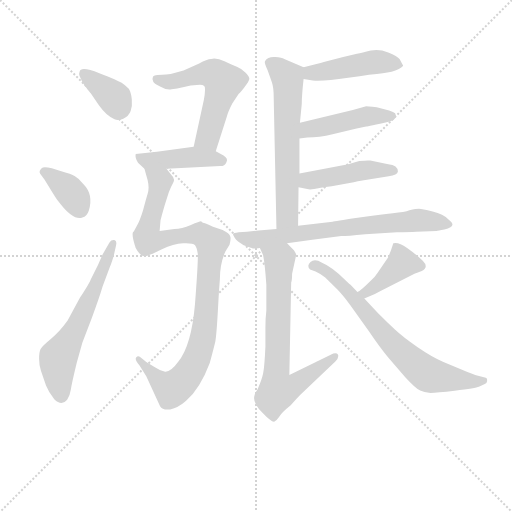
t = 0.00 s
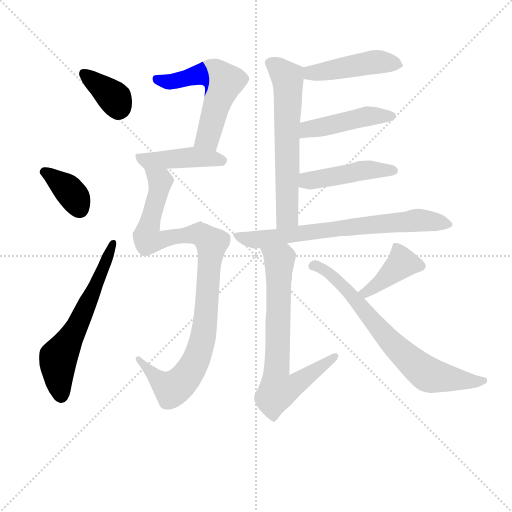
t = 1.99 s
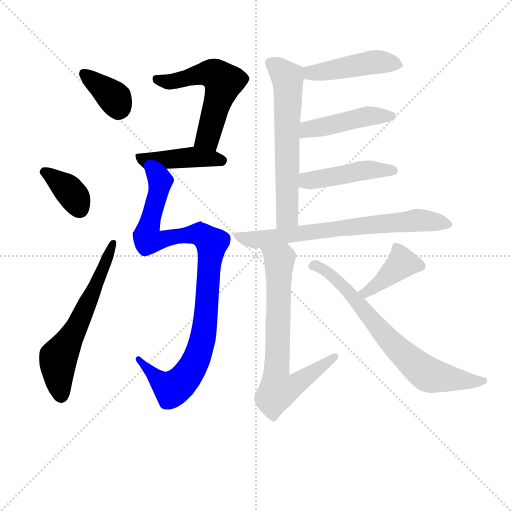
t = 3.99 s
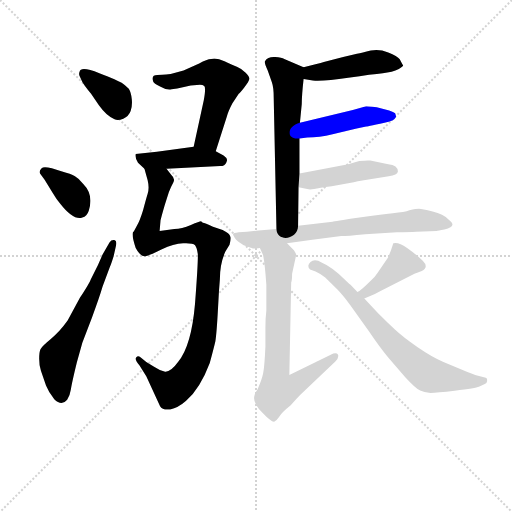
t = 5.98 s
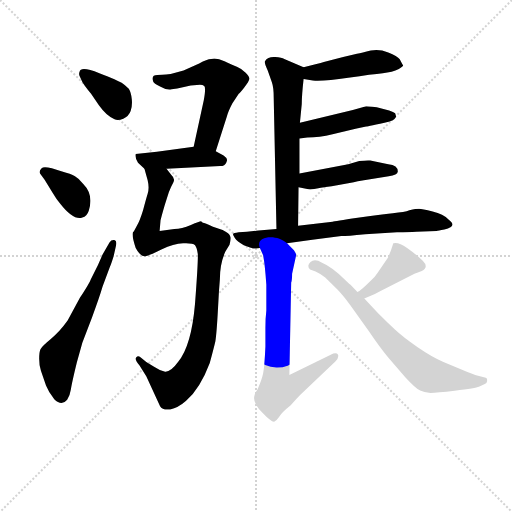
t = 7.98 s
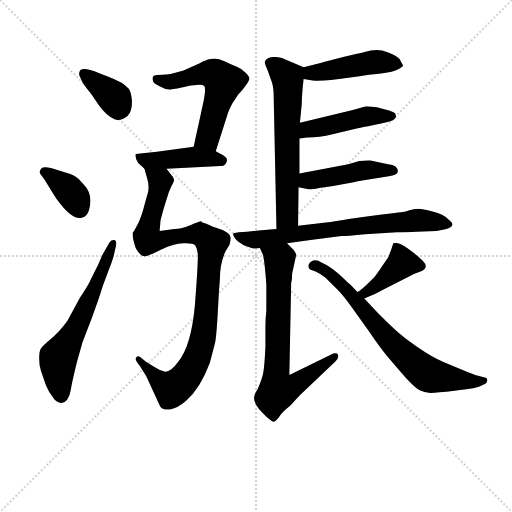
t = 9.97 s

The animated SVG that drew these frames (rendered in a browser with its animation timeline set to each time). Animation: 14 CSS @keyframes rules; one cycle of 9.97 s.

<svg version="1.1" viewBox="0 0 1024 1024" xmlns="http://www.w3.org/2000/svg">
  <g stroke="lightgray" stroke-dasharray="1,1" stroke-width="1" transform="scale(4, 4)">
    <line x1="0" y1="0" x2="256" y2="256"></line>
    <line x1="256" y1="0" x2="0" y2="256"></line>
    <line x1="128" y1="0" x2="128" y2="256"></line>
    <line x1="0" y1="128" x2="256" y2="128"></line>
  </g>
<g transform="scale(0.92, -0.92) translate(60, -900)">
   <style type="text/css">
    @keyframes keyframes0 {
      from {
       stroke: blue;
       stroke-dashoffset: 367;
       stroke-width: 128;
       }
       54% {
       animation-timing-function: step-end;
       stroke: blue;
       stroke-dashoffset: 0;
       stroke-width: 128;
       }
       to {
       stroke: black;
       stroke-width: 1024;
       }
       }
       #make-me-a-hanzi-animation-0 {
         animation: keyframes0 0.548665s both;
         animation-delay: 0.000000s;
         animation-timing-function: linear;
       }
    @keyframes keyframes1 {
      from {
       stroke: blue;
       stroke-dashoffset: 367;
       stroke-width: 128;
       }
       54% {
       animation-timing-function: step-end;
       stroke: blue;
       stroke-dashoffset: 0;
       stroke-width: 128;
       }
       to {
       stroke: black;
       stroke-width: 1024;
       }
       }
       #make-me-a-hanzi-animation-1 {
         animation: keyframes1 0.548665s both;
         animation-delay: 0.548665s;
         animation-timing-function: linear;
       }
    @keyframes keyframes2 {
      from {
       stroke: blue;
       stroke-dashoffset: 614;
       stroke-width: 128;
       }
       67% {
       animation-timing-function: step-end;
       stroke: blue;
       stroke-dashoffset: 0;
       stroke-width: 128;
       }
       to {
       stroke: black;
       stroke-width: 1024;
       }
       }
       #make-me-a-hanzi-animation-2 {
         animation: keyframes2 0.749674s both;
         animation-delay: 1.097331s;
         animation-timing-function: linear;
       }
    @keyframes keyframes3 {
      from {
       stroke: blue;
       stroke-dashoffset: 563;
       stroke-width: 128;
       }
       65% {
       animation-timing-function: step-end;
       stroke: blue;
       stroke-dashoffset: 0;
       stroke-width: 128;
       }
       to {
       stroke: black;
       stroke-width: 1024;
       }
       }
       #make-me-a-hanzi-animation-3 {
         animation: keyframes3 0.708171s both;
         animation-delay: 1.847005s;
         animation-timing-function: linear;
       }
    @keyframes keyframes4 {
      from {
       stroke: blue;
       stroke-dashoffset: 440;
       stroke-width: 128;
       }
       59% {
       animation-timing-function: step-end;
       stroke: blue;
       stroke-dashoffset: 0;
       stroke-width: 128;
       }
       to {
       stroke: black;
       stroke-width: 1024;
       }
       }
       #make-me-a-hanzi-animation-4 {
         animation: keyframes4 0.608073s both;
         animation-delay: 2.555176s;
         animation-timing-function: linear;
       }
    @keyframes keyframes5 {
      from {
       stroke: blue;
       stroke-dashoffset: 1003;
       stroke-width: 128;
       }
       77% {
       animation-timing-function: step-end;
       stroke: blue;
       stroke-dashoffset: 0;
       stroke-width: 128;
       }
       to {
       stroke: black;
       stroke-width: 1024;
       }
       }
       #make-me-a-hanzi-animation-5 {
         animation: keyframes5 1.066243s both;
         animation-delay: 3.163249s;
         animation-timing-function: linear;
       }
    @keyframes keyframes6 {
      from {
       stroke: blue;
       stroke-dashoffset: 457;
       stroke-width: 128;
       }
       60% {
       animation-timing-function: step-end;
       stroke: blue;
       stroke-dashoffset: 0;
       stroke-width: 128;
       }
       to {
       stroke: black;
       stroke-width: 1024;
       }
       }
       #make-me-a-hanzi-animation-6 {
         animation: keyframes6 0.621908s both;
         animation-delay: 4.229492s;
         animation-timing-function: linear;
       }
    @keyframes keyframes7 {
      from {
       stroke: blue;
       stroke-dashoffset: 634;
       stroke-width: 128;
       }
       67% {
       animation-timing-function: step-end;
       stroke: blue;
       stroke-dashoffset: 0;
       stroke-width: 128;
       }
       to {
       stroke: black;
       stroke-width: 1024;
       }
       }
       #make-me-a-hanzi-animation-7 {
         animation: keyframes7 0.765951s both;
         animation-delay: 4.851400s;
         animation-timing-function: linear;
       }
    @keyframes keyframes8 {
      from {
       stroke: blue;
       stroke-dashoffset: 463;
       stroke-width: 128;
       }
       60% {
       animation-timing-function: step-end;
       stroke: blue;
       stroke-dashoffset: 0;
       stroke-width: 128;
       }
       to {
       stroke: black;
       stroke-width: 1024;
       }
       }
       #make-me-a-hanzi-animation-8 {
         animation: keyframes8 0.626790s both;
         animation-delay: 5.617350s;
         animation-timing-function: linear;
       }
    @keyframes keyframes9 {
      from {
       stroke: blue;
       stroke-dashoffset: 460;
       stroke-width: 128;
       }
       60% {
       animation-timing-function: step-end;
       stroke: blue;
       stroke-dashoffset: 0;
       stroke-width: 128;
       }
       to {
       stroke: black;
       stroke-width: 1024;
       }
       }
       #make-me-a-hanzi-animation-9 {
         animation: keyframes9 0.624349s both;
         animation-delay: 6.244141s;
         animation-timing-function: linear;
       }
    @keyframes keyframes10 {
      from {
       stroke: blue;
       stroke-dashoffset: 718;
       stroke-width: 128;
       }
       70% {
       animation-timing-function: step-end;
       stroke: blue;
       stroke-dashoffset: 0;
       stroke-width: 128;
       }
       to {
       stroke: black;
       stroke-width: 1024;
       }
       }
       #make-me-a-hanzi-animation-10 {
         animation: keyframes10 0.834310s both;
         animation-delay: 6.868490s;
         animation-timing-function: linear;
       }
    @keyframes keyframes11 {
      from {
       stroke: blue;
       stroke-dashoffset: 730;
       stroke-width: 128;
       }
       70% {
       animation-timing-function: step-end;
       stroke: blue;
       stroke-dashoffset: 0;
       stroke-width: 128;
       }
       to {
       stroke: black;
       stroke-width: 1024;
       }
       }
       #make-me-a-hanzi-animation-11 {
         animation: keyframes11 0.844076s both;
         animation-delay: 7.702799s;
         animation-timing-function: linear;
       }
    @keyframes keyframes12 {
      from {
       stroke: blue;
       stroke-dashoffset: 410;
       stroke-width: 128;
       }
       57% {
       animation-timing-function: step-end;
       stroke: blue;
       stroke-dashoffset: 0;
       stroke-width: 128;
       }
       to {
       stroke: black;
       stroke-width: 1024;
       }
       }
       #make-me-a-hanzi-animation-12 {
         animation: keyframes12 0.583659s both;
         animation-delay: 8.546875s;
         animation-timing-function: linear;
       }
    @keyframes keyframes13 {
      from {
       stroke: blue;
       stroke-dashoffset: 726;
       stroke-width: 128;
       }
       70% {
       animation-timing-function: step-end;
       stroke: blue;
       stroke-dashoffset: 0;
       stroke-width: 128;
       }
       to {
       stroke: black;
       stroke-width: 1024;
       }
       }
       #make-me-a-hanzi-animation-13 {
         animation: keyframes13 0.840820s both;
         animation-delay: 9.130534s;
         animation-timing-function: linear;
       }
</style>
<path d="M 119.0 722.0 Q 123.0 715.0 138.0 696.0 L 155.0 671.0 Q 173.0 646.0 189.0 641.0 Q 196.0 637.0 208.0 642.0 Q 220.0 647.0 224.0 658.5 Q 228.0 670.0 226.5 684.5 Q 225.0 699.0 220.0 707.0 Q 212.0 715.0 204.5 720.0 Q 197.0 725.0 156.0 741.0 Q 115.0 757.0 113.0 744.0 Q 111.0 739.0 113.0 735.0 L 119.0 722.0 Z" fill="lightgray"></path> 
<path d="M 37.0 509.0 L 55.0 480.0 Q 62.0 468.0 71.0 457.0 Q 100.0 420.0 119.0 427.0 Q 129.0 430.0 133.0 442.0 Q 144.0 477.0 121.0 500.0 Q 112.0 512.0 103.0 517.0 Q 94.0 522.0 75.0 527.0 Q 37.0 541.0 30.5 534.5 Q 24.0 528.0 27.0 523.0 L 37.0 509.0 Z" fill="lightgray"></path> 
<path d="M 163.0 347.0 L 153.0 324.0 L 137.0 292.0 Q 136.0 287.0 114.0 253.0 L 87.0 203.0 Q 70.0 179.0 50.5 163.0 Q 31.0 147.0 28.0 141.0 Q 25.0 135.0 25.0 120.0 Q 25.0 105.0 29.0 94.0 L 40.0 62.0 Q 46.0 47.0 58.0 32.0 Q 74.0 16.0 86.0 31.0 Q 92.0 39.0 94.0 53.0 Q 96.0 67.0 107.0 112.0 L 119.0 155.0 L 140.0 210.0 Q 156.0 253.0 163.0 277.0 L 179.0 320.0 Q 181.0 324.0 187.0 343.0 L 192.0 365.0 Q 195.0 377.0 188.5 378.0 Q 182.0 379.0 178.0 373.0 L 163.0 347.0 Z" fill="lightgray"></path> 
<path d="M 311.0 739.0 Q 289.0 737.0 282.0 737.0 Q 268.0 737.0 273.0 723.0 Q 274.0 719.0 288.0 712.0 Q 301.0 704.0 313.0 706.0 Q 324.0 707.0 340.0 711.0 Q 355.0 715.0 368.0 715.0 Q 379.0 717.0 384.0 713.0 Q 388.0 709.0 383.0 682.0 L 361.0 581.0 C 355.0 552.0 400.0 542.0 409.0 571.0 L 433.0 646.0 Q 436.0 658.0 445.0 675.0 L 459.0 696.0 Q 461.0 697.0 471.0 710.0 Q 481.0 722.0 482.0 728.0 Q 483.0 733.0 474.0 742.0 Q 465.0 751.0 455.0 755.0 Q 445.0 759.0 428.0 767.0 Q 411.0 775.0 399.0 772.0 Q 390.0 772.0 373.0 762.0 L 339.0 747.0 L 311.0 739.0 Z" fill="lightgray"></path> 
<path d="M 361.0 581.0 L 281.0 570.0 L 235.0 565.0 Q 233.0 557.0 240.0 546.0 L 254.0 533.0 C 257.0 531.0 272.0 531.0 302.0 533.0 L 419.0 539.0 Q 429.0 539.0 432.0 547.0 Q 437.0 555.0 426.0 562.0 L 409.0 571.0 C 384.0 584.0 384.0 584.0 361.0 581.0 Z" fill="lightgray"></path> 
<path d="M 254.0 533.0 L 261.0 508.0 Q 265.0 491.0 261.0 479.0 Q 257.0 466.0 251.0 443.0 Q 244.0 420.0 237.0 408.0 L 232.0 399.0 Q 232.0 398.0 229.0 395.0 Q 226.0 388.0 235.0 361.0 Q 246.0 341.0 256.0 343.0 Q 266.0 345.0 292.0 358.0 Q 317.0 370.0 338.0 371.0 Q 359.0 372.0 364.0 367.0 Q 368.0 362.0 370.0 348.0 Q 371.0 333.0 364.0 240.0 Q 356.0 147.0 327.0 113.0 Q 311.0 91.0 299.0 92.0 Q 287.0 94.0 274.0 103.0 L 258.0 113.0 L 246.0 123.0 Q 240.0 127.0 237.0 124.0 Q 231.0 120.0 243.0 106.0 L 258.0 82.0 L 288.0 17.0 Q 293.0 8.0 310.0 10.0 Q 327.0 13.0 344.0 28.0 Q 375.0 55.0 396.0 111.0 Q 404.0 140.0 408.0 157.0 Q 411.0 174.0 414.0 231.0 L 416.0 267.0 L 418.0 293.0 Q 418.0 327.0 430.0 353.0 L 439.0 368.0 Q 442.0 378.0 441.0 385.0 Q 439.0 393.0 424.0 400.0 L 403.0 407.0 Q 385.0 416.0 381.0 416.0 L 377.0 419.0 Q 374.0 419.0 355.0 411.0 Q 335.0 403.0 319.0 402.0 L 287.0 398.0 L 289.0 421.0 Q 291.0 430.0 298.0 454.0 L 307.0 482.0 Q 312.0 495.0 317.0 504.0 Q 321.0 512.0 313.0 519.0 L 302.0 533.0 C 284.0 557.0 246.0 562.0 254.0 533.0 Z" fill="lightgray"></path> 
<path d="M 600.0 728.0 L 620.0 725.0 Q 644.0 723.0 697.0 731.0 Q 750.0 739.0 772.0 741.0 Q 793.0 743.0 807.0 750.0 Q 820.0 757.0 815.0 760.0 L 809.0 771.0 Q 804.0 778.0 784.0 786.0 Q 764.0 794.0 746.0 790.0 Q 727.0 785.0 716.0 783.0 L 686.0 776.0 L 644.0 765.0 Q 638.0 763.0 628.0 761.0 L 600.0 754.0 C 571.0 747.0 570.0 732.0 600.0 728.0 Z" fill="lightgray"></path> 
<path d="M 588.0 409.0 L 589.0 493.0 L 591.0 523.0 L 591.0 599.0 L 592.0 633.0 L 596.0 674.0 Q 596.0 692.0 600.0 728.0 C 603.0 753.0 603.0 753.0 600.0 754.0 L 558.0 772.0 Q 553.0 775.0 538.0 776.0 Q 522.0 777.0 516.0 767.0 Q 514.0 764.0 522.0 747.0 L 531.0 721.0 Q 535.0 710.0 535.0 688.0 L 541.0 402.0 C 542.0 372.0 588.0 379.0 588.0 409.0 Z" fill="lightgray"></path> 
<path d="M 591.0 599.0 L 608.0 601.0 Q 634.0 601.0 663.0 608.0 L 713.0 620.0 Q 715.0 621.0 718.0 621.0 L 736.0 625.0 Q 740.0 625.0 787.0 636.0 Q 800.0 641.0 801.0 647.0 Q 801.0 648.0 799.0 654.0 Q 796.0 657.0 786.0 660.0 L 759.0 667.0 Q 737.0 669.0 736.0 669.0 L 707.0 661.0 L 592.0 633.0 C 563.0 626.0 561.0 595.0 591.0 599.0 Z" fill="lightgray"></path> 
<path d="M 589.0 493.0 L 608.0 489.0 Q 613.0 487.0 623.0 489.0 Q 633.0 491.0 661.0 495.0 L 709.0 504.0 Q 729.0 508.0 731.0 508.0 L 785.0 517.0 Q 804.0 519.0 805.0 527.0 Q 805.0 541.0 784.0 543.0 L 745.0 551.0 Q 740.0 552.0 721.0 550.0 L 697.0 543.0 L 591.0 523.0 C 562.0 517.0 560.0 499.0 589.0 493.0 Z" fill="lightgray"></path> 
<path d="M 564.0 371.0 L 619.0 379.0 L 682.0 387.0 Q 694.0 387.0 734.0 391.0 L 803.0 395.0 Q 830.0 395.0 845.0 396.0 L 889.0 398.0 Q 892.0 398.0 906.0 401.0 Q 936.0 408.0 915.0 423.0 Q 904.0 434.0 880.5 440.0 Q 857.0 446.0 851.0 446.0 Q 845.0 446.0 830.0 443.0 Q 820.0 439.0 794.0 436.5 Q 768.0 434.0 717.5 426.5 Q 667.0 419.0 663.0 418.0 L 588.0 409.0 L 541.0 402.0 L 502.0 399.0 Q 478.0 395.0 459.0 395.0 Q 447.0 393.0 446.5 391.5 Q 446.0 390.0 450.5 382.5 Q 455.0 375.0 470.0 367.0 Q 487.0 361.0 489.5 360.0 Q 492.0 359.0 505.0 361.0 L 564.0 371.0 Z" fill="lightgray"></path> 
<path d="M 584.0 346.0 Q 583.0 350.0 579.0 356.0 L 564.0 371.0 C 543.0 392.0 493.0 388.0 505.0 361.0 L 512.0 345.0 Q 516.0 325.0 519.0 281.0 L 519.0 225.0 Q 517.0 209.0 517.0 187.0 L 517.0 147.0 Q 515.0 103.0 512.0 88.0 Q 509.0 74.0 500.0 54.0 Q 493.0 43.0 493.0 39.0 Q 489.0 25.0 510.0 3.0 Q 530.0 -18.0 536.0 -17.0 Q 541.0 -15.0 547.0 -6.0 Q 552.0 3.0 572.0 19.0 Q 584.0 33.0 593.0 42.0 L 669.0 114.0 Q 677.0 122.0 675.0 129.0 Q 671.0 135.0 659.0 129.0 L 569.0 85.0 L 573.0 286.0 Q 575.0 290.0 575.0 305.0 L 584.0 346.0 Z" fill="lightgray"></path> 
<path d="M 732.0 251.0 L 755.0 261.0 Q 766.0 267.0 778.0 273.0 L 841.0 305.0 L 857.0 311.0 Q 873.0 319.0 859.0 333.0 Q 845.0 347.0 825.0 361.0 Q 805.0 375.0 795.0 371.0 L 790.0 356.0 L 784.0 341.0 L 761.0 307.0 Q 754.0 296.0 747.0 291.0 Q 725.0 269.0 717.0 265.0 C 692.0 249.0 704.0 239.0 732.0 251.0 Z" fill="lightgray"></path> 
<path d="M 717.0 265.0 L 702.0 281.0 L 699.0 283.0 L 691.0 291.0 Q 662.0 320.0 640.0 329.0 Q 624.0 339.0 615.0 330.5 Q 606.0 322.0 614.0 314.0 L 626.0 310.0 Q 637.0 305.0 647.0 297.0 L 673.0 271.0 Q 684.0 260.0 702.0 236.0 L 742.0 180.0 Q 767.0 143.0 784.0 123.0 L 821.0 80.0 Q 844.0 55.0 853.5 51.0 Q 863.0 47.0 872.5 46.0 Q 882.0 45.0 928.5 50.5 Q 975.0 56.0 981.0 59.0 L 994.0 65.0 Q 998.0 66.0 999.0 72.0 Q 1000.0 78.0 996.0 79.0 L 973.0 85.0 Q 967.0 87.0 947.0 95.0 L 904.0 113.0 Q 880.0 123.0 848.0 145.0 Q 816.0 167.0 798.5 183.5 Q 781.0 200.0 762.0 219.0 L 732.0 251.0 L 717.0 265.0 Z" fill="lightgray"></path> 
      <clipPath id="make-me-a-hanzi-clip-0">
      <path d="M 119.0 722.0 Q 123.0 715.0 138.0 696.0 L 155.0 671.0 Q 173.0 646.0 189.0 641.0 Q 196.0 637.0 208.0 642.0 Q 220.0 647.0 224.0 658.5 Q 228.0 670.0 226.5 684.5 Q 225.0 699.0 220.0 707.0 Q 212.0 715.0 204.5 720.0 Q 197.0 725.0 156.0 741.0 Q 115.0 757.0 113.0 744.0 Q 111.0 739.0 113.0 735.0 L 119.0 722.0 Z" fill="lightgray"></path>
      </clipPath>
      <path clip-path="url(#make-me-a-hanzi-clip-0)" d="M 123.0 740.0 L 187.0 688.0 L 197.0 661.0 " fill="none" id="make-me-a-hanzi-animation-0" stroke-dasharray="239 478" stroke-linecap="round"></path>

      <clipPath id="make-me-a-hanzi-clip-1">
      <path d="M 37.0 509.0 L 55.0 480.0 Q 62.0 468.0 71.0 457.0 Q 100.0 420.0 119.0 427.0 Q 129.0 430.0 133.0 442.0 Q 144.0 477.0 121.0 500.0 Q 112.0 512.0 103.0 517.0 Q 94.0 522.0 75.0 527.0 Q 37.0 541.0 30.5 534.5 Q 24.0 528.0 27.0 523.0 L 37.0 509.0 Z" fill="lightgray"></path>
      </clipPath>
      <path clip-path="url(#make-me-a-hanzi-clip-1)" d="M 37.0 526.0 L 88.0 488.0 L 112.0 447.0 " fill="none" id="make-me-a-hanzi-animation-1" stroke-dasharray="239 478" stroke-linecap="round"></path>

      <clipPath id="make-me-a-hanzi-clip-2">
      <path d="M 163.0 347.0 L 153.0 324.0 L 137.0 292.0 Q 136.0 287.0 114.0 253.0 L 87.0 203.0 Q 70.0 179.0 50.5 163.0 Q 31.0 147.0 28.0 141.0 Q 25.0 135.0 25.0 120.0 Q 25.0 105.0 29.0 94.0 L 40.0 62.0 Q 46.0 47.0 58.0 32.0 Q 74.0 16.0 86.0 31.0 Q 92.0 39.0 94.0 53.0 Q 96.0 67.0 107.0 112.0 L 119.0 155.0 L 140.0 210.0 Q 156.0 253.0 163.0 277.0 L 179.0 320.0 Q 181.0 324.0 187.0 343.0 L 192.0 365.0 Q 195.0 377.0 188.5 378.0 Q 182.0 379.0 178.0 373.0 L 163.0 347.0 Z" fill="lightgray"></path>
      </clipPath>
      <path clip-path="url(#make-me-a-hanzi-clip-2)" d="M 72.0 40.0 L 67.0 122.0 L 111.0 198.0 L 186.0 370.0 " fill="none" id="make-me-a-hanzi-animation-2" stroke-dasharray="486 972" stroke-linecap="round"></path>

      <clipPath id="make-me-a-hanzi-clip-3">
      <path d="M 311.0 739.0 Q 289.0 737.0 282.0 737.0 Q 268.0 737.0 273.0 723.0 Q 274.0 719.0 288.0 712.0 Q 301.0 704.0 313.0 706.0 Q 324.0 707.0 340.0 711.0 Q 355.0 715.0 368.0 715.0 Q 379.0 717.0 384.0 713.0 Q 388.0 709.0 383.0 682.0 L 361.0 581.0 C 355.0 552.0 400.0 542.0 409.0 571.0 L 433.0 646.0 Q 436.0 658.0 445.0 675.0 L 459.0 696.0 Q 461.0 697.0 471.0 710.0 Q 481.0 722.0 482.0 728.0 Q 483.0 733.0 474.0 742.0 Q 465.0 751.0 455.0 755.0 Q 445.0 759.0 428.0 767.0 Q 411.0 775.0 399.0 772.0 Q 390.0 772.0 373.0 762.0 L 339.0 747.0 L 311.0 739.0 Z" fill="lightgray"></path>
      </clipPath>
      <path clip-path="url(#make-me-a-hanzi-clip-3)" d="M 280.0 728.0 L 316.0 722.0 L 393.0 741.0 L 409.0 737.0 L 425.0 722.0 L 392.0 601.0 L 368.0 587.0 " fill="none" id="make-me-a-hanzi-animation-3" stroke-dasharray="435 870" stroke-linecap="round"></path>

      <clipPath id="make-me-a-hanzi-clip-4">
      <path d="M 361.0 581.0 L 281.0 570.0 L 235.0 565.0 Q 233.0 557.0 240.0 546.0 L 254.0 533.0 C 257.0 531.0 272.0 531.0 302.0 533.0 L 419.0 539.0 Q 429.0 539.0 432.0 547.0 Q 437.0 555.0 426.0 562.0 L 409.0 571.0 C 384.0 584.0 384.0 584.0 361.0 581.0 Z" fill="lightgray"></path>
      </clipPath>
      <path clip-path="url(#make-me-a-hanzi-clip-4)" d="M 243.0 561.0 L 247.0 555.0 L 272.0 551.0 L 357.0 559.0 L 423.0 552.0 " fill="none" id="make-me-a-hanzi-animation-4" stroke-dasharray="312 624" stroke-linecap="round"></path>

      <clipPath id="make-me-a-hanzi-clip-5">
      <path d="M 254.0 533.0 L 261.0 508.0 Q 265.0 491.0 261.0 479.0 Q 257.0 466.0 251.0 443.0 Q 244.0 420.0 237.0 408.0 L 232.0 399.0 Q 232.0 398.0 229.0 395.0 Q 226.0 388.0 235.0 361.0 Q 246.0 341.0 256.0 343.0 Q 266.0 345.0 292.0 358.0 Q 317.0 370.0 338.0 371.0 Q 359.0 372.0 364.0 367.0 Q 368.0 362.0 370.0 348.0 Q 371.0 333.0 364.0 240.0 Q 356.0 147.0 327.0 113.0 Q 311.0 91.0 299.0 92.0 Q 287.0 94.0 274.0 103.0 L 258.0 113.0 L 246.0 123.0 Q 240.0 127.0 237.0 124.0 Q 231.0 120.0 243.0 106.0 L 258.0 82.0 L 288.0 17.0 Q 293.0 8.0 310.0 10.0 Q 327.0 13.0 344.0 28.0 Q 375.0 55.0 396.0 111.0 Q 404.0 140.0 408.0 157.0 Q 411.0 174.0 414.0 231.0 L 416.0 267.0 L 418.0 293.0 Q 418.0 327.0 430.0 353.0 L 439.0 368.0 Q 442.0 378.0 441.0 385.0 Q 439.0 393.0 424.0 400.0 L 403.0 407.0 Q 385.0 416.0 381.0 416.0 L 377.0 419.0 Q 374.0 419.0 355.0 411.0 Q 335.0 403.0 319.0 402.0 L 287.0 398.0 L 289.0 421.0 Q 291.0 430.0 298.0 454.0 L 307.0 482.0 Q 312.0 495.0 317.0 504.0 Q 321.0 512.0 313.0 519.0 L 302.0 533.0 C 284.0 557.0 246.0 562.0 254.0 533.0 Z" fill="lightgray"></path>
      </clipPath>
      <path clip-path="url(#make-me-a-hanzi-clip-5)" d="M 260.0 528.0 L 287.0 503.0 L 262.0 401.0 L 262.0 379.0 L 274.0 376.0 L 373.0 391.0 L 400.0 371.0 L 381.0 166.0 L 369.0 124.0 L 351.0 90.0 L 314.0 55.0 L 276.0 82.0 L 241.0 120.0 " fill="none" id="make-me-a-hanzi-animation-5" stroke-dasharray="875 1750" stroke-linecap="round"></path>

      <clipPath id="make-me-a-hanzi-clip-6">
      <path d="M 600.0 728.0 L 620.0 725.0 Q 644.0 723.0 697.0 731.0 Q 750.0 739.0 772.0 741.0 Q 793.0 743.0 807.0 750.0 Q 820.0 757.0 815.0 760.0 L 809.0 771.0 Q 804.0 778.0 784.0 786.0 Q 764.0 794.0 746.0 790.0 Q 727.0 785.0 716.0 783.0 L 686.0 776.0 L 644.0 765.0 Q 638.0 763.0 628.0 761.0 L 600.0 754.0 C 571.0 747.0 570.0 732.0 600.0 728.0 Z" fill="lightgray"></path>
      </clipPath>
      <path clip-path="url(#make-me-a-hanzi-clip-6)" d="M 606.0 735.0 L 743.0 764.0 L 804.0 761.0 " fill="none" id="make-me-a-hanzi-animation-6" stroke-dasharray="329 658" stroke-linecap="round"></path>

      <clipPath id="make-me-a-hanzi-clip-7">
      <path d="M 588.0 409.0 L 589.0 493.0 L 591.0 523.0 L 591.0 599.0 L 592.0 633.0 L 596.0 674.0 Q 596.0 692.0 600.0 728.0 C 603.0 753.0 603.0 753.0 600.0 754.0 L 558.0 772.0 Q 553.0 775.0 538.0 776.0 Q 522.0 777.0 516.0 767.0 Q 514.0 764.0 522.0 747.0 L 531.0 721.0 Q 535.0 710.0 535.0 688.0 L 541.0 402.0 C 542.0 372.0 588.0 379.0 588.0 409.0 Z" fill="lightgray"></path>
      </clipPath>
      <path clip-path="url(#make-me-a-hanzi-clip-7)" d="M 526.0 764.0 L 554.0 743.0 L 566.0 723.0 L 565.0 430.0 L 548.0 410.0 " fill="none" id="make-me-a-hanzi-animation-7" stroke-dasharray="506 1012" stroke-linecap="round"></path>

      <clipPath id="make-me-a-hanzi-clip-8">
      <path d="M 591.0 599.0 L 608.0 601.0 Q 634.0 601.0 663.0 608.0 L 713.0 620.0 Q 715.0 621.0 718.0 621.0 L 736.0 625.0 Q 740.0 625.0 787.0 636.0 Q 800.0 641.0 801.0 647.0 Q 801.0 648.0 799.0 654.0 Q 796.0 657.0 786.0 660.0 L 759.0 667.0 Q 737.0 669.0 736.0 669.0 L 707.0 661.0 L 592.0 633.0 C 563.0 626.0 561.0 595.0 591.0 599.0 Z" fill="lightgray"></path>
      </clipPath>
      <path clip-path="url(#make-me-a-hanzi-clip-8)" d="M 595.0 605.0 L 609.0 619.0 L 734.0 647.0 L 793.0 648.0 " fill="none" id="make-me-a-hanzi-animation-8" stroke-dasharray="335 670" stroke-linecap="round"></path>

      <clipPath id="make-me-a-hanzi-clip-9">
      <path d="M 589.0 493.0 L 608.0 489.0 Q 613.0 487.0 623.0 489.0 Q 633.0 491.0 661.0 495.0 L 709.0 504.0 Q 729.0 508.0 731.0 508.0 L 785.0 517.0 Q 804.0 519.0 805.0 527.0 Q 805.0 541.0 784.0 543.0 L 745.0 551.0 Q 740.0 552.0 721.0 550.0 L 697.0 543.0 L 591.0 523.0 C 562.0 517.0 560.0 499.0 589.0 493.0 Z" fill="lightgray"></path>
      </clipPath>
      <path clip-path="url(#make-me-a-hanzi-clip-9)" d="M 595.0 500.0 L 730.0 530.0 L 796.0 529.0 " fill="none" id="make-me-a-hanzi-animation-9" stroke-dasharray="332 664" stroke-linecap="round"></path>

      <clipPath id="make-me-a-hanzi-clip-10">
      <path d="M 564.0 371.0 L 619.0 379.0 L 682.0 387.0 Q 694.0 387.0 734.0 391.0 L 803.0 395.0 Q 830.0 395.0 845.0 396.0 L 889.0 398.0 Q 892.0 398.0 906.0 401.0 Q 936.0 408.0 915.0 423.0 Q 904.0 434.0 880.5 440.0 Q 857.0 446.0 851.0 446.0 Q 845.0 446.0 830.0 443.0 Q 820.0 439.0 794.0 436.5 Q 768.0 434.0 717.5 426.5 Q 667.0 419.0 663.0 418.0 L 588.0 409.0 L 541.0 402.0 L 502.0 399.0 Q 478.0 395.0 459.0 395.0 Q 447.0 393.0 446.5 391.5 Q 446.0 390.0 450.5 382.5 Q 455.0 375.0 470.0 367.0 Q 487.0 361.0 489.5 360.0 Q 492.0 359.0 505.0 361.0 L 564.0 371.0 Z" fill="lightgray"></path>
      </clipPath>
      <path clip-path="url(#make-me-a-hanzi-clip-10)" d="M 454.0 389.0 L 470.0 381.0 L 509.0 380.0 L 730.0 411.0 L 849.0 421.0 L 911.0 412.0 " fill="none" id="make-me-a-hanzi-animation-10" stroke-dasharray="590 1180" stroke-linecap="round"></path>

      <clipPath id="make-me-a-hanzi-clip-11">
      <path d="M 584.0 346.0 Q 583.0 350.0 579.0 356.0 L 564.0 371.0 C 543.0 392.0 493.0 388.0 505.0 361.0 L 512.0 345.0 Q 516.0 325.0 519.0 281.0 L 519.0 225.0 Q 517.0 209.0 517.0 187.0 L 517.0 147.0 Q 515.0 103.0 512.0 88.0 Q 509.0 74.0 500.0 54.0 Q 493.0 43.0 493.0 39.0 Q 489.0 25.0 510.0 3.0 Q 530.0 -18.0 536.0 -17.0 Q 541.0 -15.0 547.0 -6.0 Q 552.0 3.0 572.0 19.0 Q 584.0 33.0 593.0 42.0 L 669.0 114.0 Q 677.0 122.0 675.0 129.0 Q 671.0 135.0 659.0 129.0 L 569.0 85.0 L 573.0 286.0 Q 575.0 290.0 575.0 305.0 L 584.0 346.0 Z" fill="lightgray"></path>
      </clipPath>
      <path clip-path="url(#make-me-a-hanzi-clip-11)" d="M 513.0 360.0 L 548.0 332.0 L 540.0 76.0 L 544.0 51.0 L 582.0 64.0 L 670.0 126.0 " fill="none" id="make-me-a-hanzi-animation-11" stroke-dasharray="602 1204" stroke-linecap="round"></path>

      <clipPath id="make-me-a-hanzi-clip-12">
      <path d="M 732.0 251.0 L 755.0 261.0 Q 766.0 267.0 778.0 273.0 L 841.0 305.0 L 857.0 311.0 Q 873.0 319.0 859.0 333.0 Q 845.0 347.0 825.0 361.0 Q 805.0 375.0 795.0 371.0 L 790.0 356.0 L 784.0 341.0 L 761.0 307.0 Q 754.0 296.0 747.0 291.0 Q 725.0 269.0 717.0 265.0 C 692.0 249.0 704.0 239.0 732.0 251.0 Z" fill="lightgray"></path>
      </clipPath>
      <path clip-path="url(#make-me-a-hanzi-clip-12)" d="M 854.0 322.0 L 814.0 328.0 L 765.0 284.0 L 735.0 264.0 L 723.0 264.0 " fill="none" id="make-me-a-hanzi-animation-12" stroke-dasharray="282 564" stroke-linecap="round"></path>

      <clipPath id="make-me-a-hanzi-clip-13">
      <path d="M 717.0 265.0 L 702.0 281.0 L 699.0 283.0 L 691.0 291.0 Q 662.0 320.0 640.0 329.0 Q 624.0 339.0 615.0 330.5 Q 606.0 322.0 614.0 314.0 L 626.0 310.0 Q 637.0 305.0 647.0 297.0 L 673.0 271.0 Q 684.0 260.0 702.0 236.0 L 742.0 180.0 Q 767.0 143.0 784.0 123.0 L 821.0 80.0 Q 844.0 55.0 853.5 51.0 Q 863.0 47.0 872.5 46.0 Q 882.0 45.0 928.5 50.5 Q 975.0 56.0 981.0 59.0 L 994.0 65.0 Q 998.0 66.0 999.0 72.0 Q 1000.0 78.0 996.0 79.0 L 973.0 85.0 Q 967.0 87.0 947.0 95.0 L 904.0 113.0 Q 880.0 123.0 848.0 145.0 Q 816.0 167.0 798.5 183.5 Q 781.0 200.0 762.0 219.0 L 732.0 251.0 L 717.0 265.0 Z" fill="lightgray"></path>
      </clipPath>
      <path clip-path="url(#make-me-a-hanzi-clip-13)" d="M 620.0 322.0 L 641.0 316.0 L 676.0 289.0 L 801.0 145.0 L 865.0 89.0 L 936.0 73.0 L 991.0 73.0 " fill="none" id="make-me-a-hanzi-animation-13" stroke-dasharray="598 1196" stroke-linecap="round"></path>

</g>
</svg>
